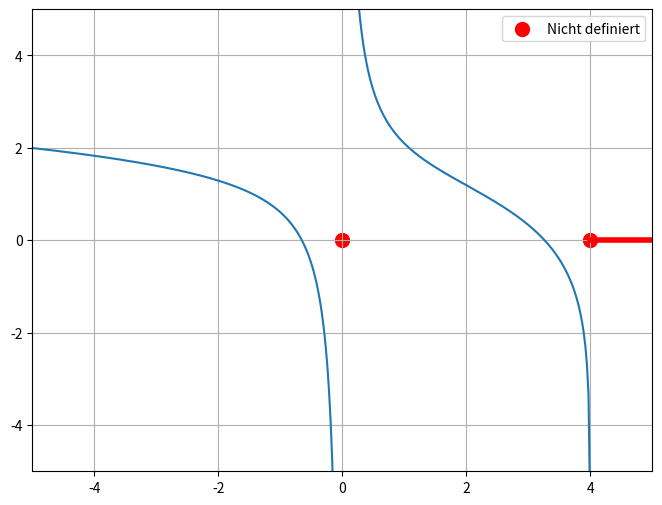

The matplotlib source for this figure:
import matplotlib.pyplot as plt
import numpy as np

def f(x):
    return np.log(4-x) + 1/x

x = np.linspace(-5, 5, 400)
y = np.where((x < 4) & (~((x > -0.1) & (x < 0.1))), f(x), np.nan)

plt.figure(figsize=(8, 6))
plt.plot(x, y)

plt.scatter([0], [0], color='red', s=100, label='Nicht definiert') # Point of discontinuity
plt.scatter([4], [0], color='red', s=100) # Point of discontinuity

# Drawing a red line at y=0 from x=4 to x=5
plt.plot([4, 5], [0, 0], color='red', linewidth=4) # This replaces the plt.axhline call for this specific segment

plt.xlim(-5, 5)
plt.ylim(-5, 5)

plt.grid(True)
plt.legend()

plt.savefig("test.png")
